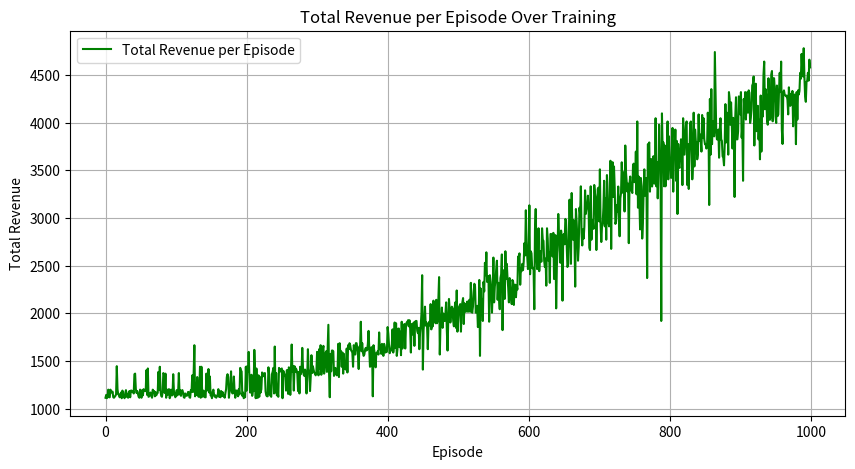

Write the Python code that produced this figure.
from collections import defaultdict
import matplotlib.pyplot as plt
import random
import numpy as np

class DynamicPricingEnv():
    def __init__(self):
        self.actions = [0, 1, 2]  # 0: decrease, 1: same, 2: increase
        # self.observation_space = spaces.Box(low=np.array([5, 0]),
        #                                    high=np.array([50, 500]),
        #                                    dtype=np.float32)
        # self.states = self.state_init()
        self.price = 20
        #The number of weeks in a year
        self.max_steps = 52
        self.current_step = 0
        self.revenue=0;
        self.demand = self.calculate_seasonal_demand()

    def reset(self):
        self.price = 20
        self.current_step = 0
        self.demand = self.calculate_seasonal_demand()
        self.revenue = 0
        return np.array([self.price,self.demand,self.current_step], dtype=np.float32)

    def step(self, action, price_change_rate = 1):
        if action == 0:
            self.price = max(5, self.price - price_change_rate)
        elif action == 2:
            self.price = min(50, self.price + price_change_rate)

        # Simulate demand using a simple demand curve
        self.demand = self.calculate_seasonal_demand()
        # self.demand = max(0, 500 - 10 * self.price + np.random.randint(-10, 10))

        previousRevenue = self.revenue
        self.revenue = self.price * self.demand

        reward =  self.revenue-previousRevenue
        # reward =  self.revenue

        # Update step counter
        self.current_step += 1
        done = self.current_step >= self.max_steps  # End of episode (1 year)
        # We are returning the state which consist of the price and demand, then we return the reward value and a boolean
        # indicating if we have completed a 1 year cycle
        return np.array([self.price,self.demand,self.current_step], dtype=np.float32), reward, done

    def calculate_seasonal_demand(self):
      """Generate demand based on a seasonal curve."""
      week = self.current_step
      seasonal_factor = np.sin((2 * np.pi * week) / 52)  # Sine wave for seasonality
      base_demand = 250  # Average demand
      fluctuation = 150 * seasonal_factor  # Seasonal variation
      noise = np.random.randint(-10, 10)  # Random variation
      return max(0, round(base_demand + fluctuation + noise))


def train_dynamic_pricing(env, episodes=1000, alpha=0.1, gamma=0.9, epsilon=0.1):
    q_table = defaultdict(lambda: np.zeros(len(env.actions)))

    step_rewards = np.zeros(env.max_steps)  # Store cumulative rewards per step
    total_revenue_per_episode = []  # To track total revenue per episode
    min_epsilon = 0.01
    epsilon_decay = 0.995
    for episode in range(episodes):
        state = env.reset()
        state = tuple(state)  # Convert state to tuple for Q-table indexing
        done = False
        total_reward = 0
        total_revenue = 0  # Track total revenue for each episode
        step = 0

        while not done:
            if np.random.rand() < epsilon:
                action =random.randint(0, 2) # Explore
            else:
                action = np.argmax(q_table[state])  # Exploit best action

            next_state, reward, done = env.step(action)
            next_state = tuple(next_state)  # Convert to tuple for indexing
            total_reward += reward
            total_revenue += reward  # Update total revenue for this episode

            # Update step rewards
            step_rewards[step] += reward  # Aggregate reward for this step
            step += 1

            # Q-learning update
            best_next_action = np.argmax(q_table[next_state])
            q_table[state][action] += alpha * (
                    reward + gamma * q_table[next_state][best_next_action] - q_table[state][action]
            )

            state = next_state
        epsilon = max(min_epsilon, epsilon * epsilon_decay)
        total_revenue_per_episode.append(total_revenue)  # Store total revenue for this episode

        if episode % 100 == 0:
            print(f"Episode {episode}, Total Reward (Profit): {total_reward}, Total Revenue: {total_revenue}")

    # Average rewards per step
    avg_rewards_per_step = step_rewards / episodes

    # Plot performance (Total Revenue over Time)
    plt.figure(figsize=(10, 5))
    plt.plot(range(episodes), total_revenue_per_episode, label="Total Revenue per Episode", color='g')
    plt.xlabel("Episode")
    plt.ylabel("Total Revenue")
    plt.title("Total Revenue per Episode Over Training")
    plt.legend()
    plt.grid(True)
    plt.show()

    return q_table




if __name__ == "__main__":
    env = DynamicPricingEnv()
    q_table = train_dynamic_pricing(env)
